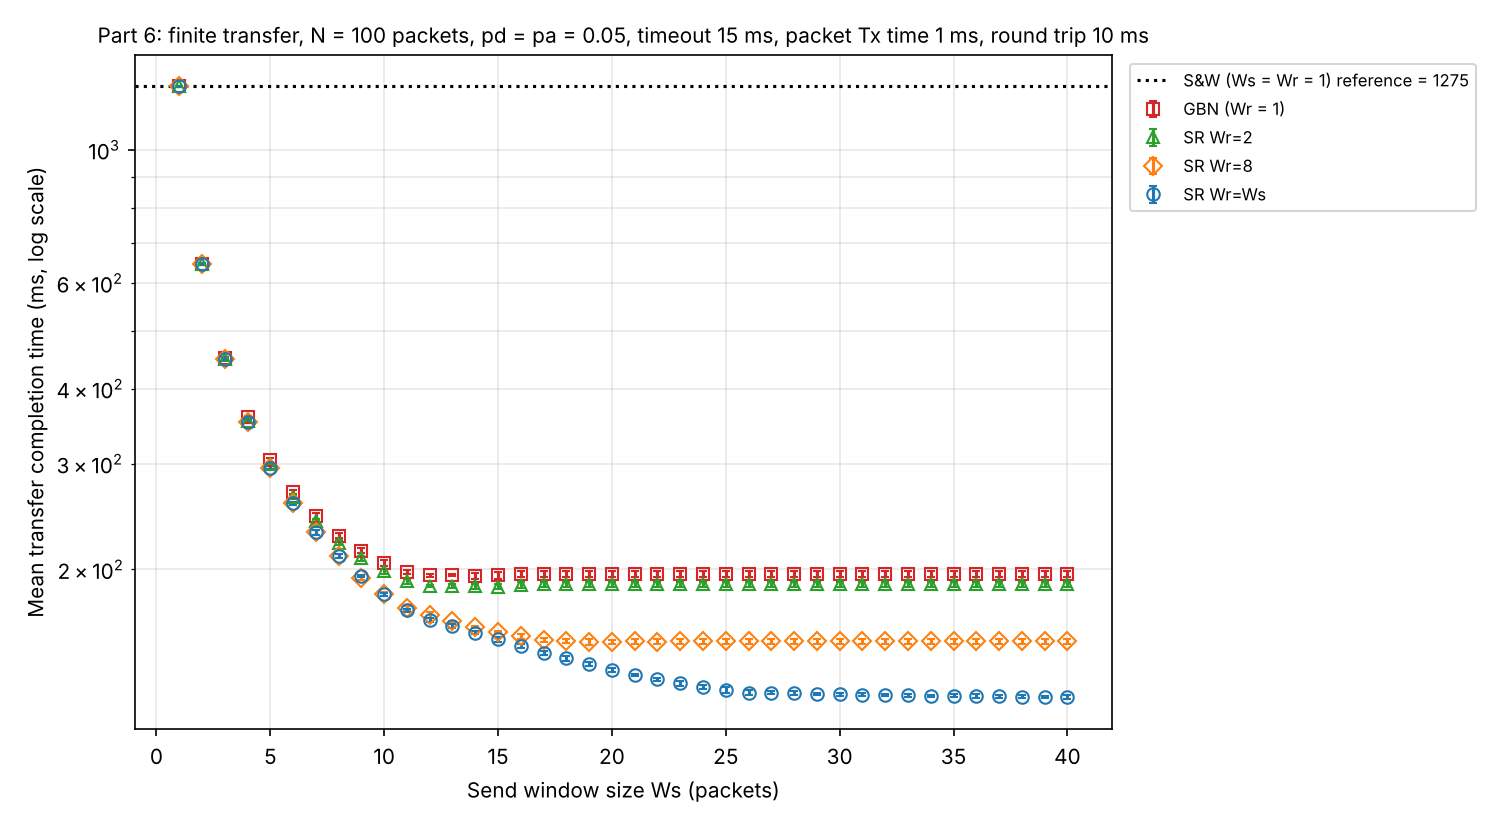

Source data for this figure (header and first rows):
curve, ws, wr, pd, pa, timeout, number_of_packets, seed, efficiency, attempts_per_packet, completion_time
S&W, 1, 1, 0.05, 0.05, 15, 100, 400000000, 0.07828, 1.113, 1280
S&W, 1, 1, 0.05, 0.05, 15, 100, 333333, 0.07858, 1.109, 1275
S&W, 1, 1, 0.05, 0.05, 15, 100, 222222, 0.07877, 1.107, 1271
S&W, 1, 1, 0.05, 0.05, 15, 100, 44444, 0.07865, 1.109, 1274
GBN, 1, 1, 0.05, 0.05, 15, 100, 400000000, 0.07828, 1.113, 1280
GBN, 1, 1, 0.05, 0.05, 15, 100, 333333, 0.07858, 1.109, 1275
GBN, 1, 1, 0.05, 0.05, 15, 100, 222222, 0.07877, 1.107, 1271
GBN, 1, 1, 0.05, 0.05, 15, 100, 44444, 0.07865, 1.109, 1274
SR Wr=2, 1, 2, 0.05, 0.05, 15, 100, 400000000, 0.07828, 1.113, 1280
SR Wr=2, 1, 2, 0.05, 0.05, 15, 100, 333333, 0.07858, 1.109, 1275
SR Wr=2, 1, 2, 0.05, 0.05, 15, 100, 222222, 0.07877, 1.107, 1271
SR Wr=2, 1, 2, 0.05, 0.05, 15, 100, 44444, 0.07865, 1.109, 1274
SR Wr=8, 1, 8, 0.05, 0.05, 15, 100, 400000000, 0.07828, 1.113, 1280
SR Wr=8, 1, 8, 0.05, 0.05, 15, 100, 333333, 0.07858, 1.109, 1275
SR Wr=8, 1, 8, 0.05, 0.05, 15, 100, 222222, 0.07877, 1.107, 1271
SR Wr=8, 1, 8, 0.05, 0.05, 15, 100, 44444, 0.07865, 1.109, 1274
SR Wr=Ws, 1, 1, 0.05, 0.05, 15, 100, 400000000, 0.07828, 1.113, 1280
SR Wr=Ws, 1, 1, 0.05, 0.05, 15, 100, 333333, 0.07858, 1.109, 1275
SR Wr=Ws, 1, 1, 0.05, 0.05, 15, 100, 222222, 0.07877, 1.107, 1271
SR Wr=Ws, 1, 1, 0.05, 0.05, 15, 100, 44444, 0.07865, 1.109, 1274
GBN, 2, 1, 0.05, 0.05, 15, 100, 400000000, 0.1547, 1.158, 648.5
GBN, 2, 1, 0.05, 0.05, 15, 100, 333333, 0.1562, 1.148, 641.8
GBN, 2, 1, 0.05, 0.05, 15, 100, 222222, 0.1559, 1.149, 643.1
GBN, 2, 1, 0.05, 0.05, 15, 100, 44444, 0.1556, 1.151, 644.1
SR Wr=2, 2, 2, 0.05, 0.05, 15, 100, 400000000, 0.1548, 1.086, 648.2
SR Wr=2, 2, 2, 0.05, 0.05, 15, 100, 333333, 0.1556, 1.082, 644.6
SR Wr=2, 2, 2, 0.05, 0.05, 15, 100, 222222, 0.1558, 1.082, 643.6
SR Wr=2, 2, 2, 0.05, 0.05, 15, 100, 44444, 0.1561, 1.081, 642.3
SR Wr=8, 2, 8, 0.05, 0.05, 15, 100, 400000000, 0.1548, 1.086, 648.2
SR Wr=8, 2, 8, 0.05, 0.05, 15, 100, 333333, 0.1556, 1.082, 644.6
SR Wr=8, 2, 8, 0.05, 0.05, 15, 100, 222222, 0.1558, 1.082, 643.6
SR Wr=8, 2, 8, 0.05, 0.05, 15, 100, 44444, 0.1561, 1.081, 642.3
SR Wr=Ws, 2, 2, 0.05, 0.05, 15, 100, 400000000, 0.1548, 1.086, 648.2
SR Wr=Ws, 2, 2, 0.05, 0.05, 15, 100, 333333, 0.1556, 1.082, 644.6
SR Wr=Ws, 2, 2, 0.05, 0.05, 15, 100, 222222, 0.1558, 1.082, 643.6
SR Wr=Ws, 2, 2, 0.05, 0.05, 15, 100, 44444, 0.1561, 1.081, 642.3
GBN, 3, 1, 0.05, 0.05, 15, 100, 400000000, 0.2228, 1.205, 451.5
GBN, 3, 1, 0.05, 0.05, 15, 100, 333333, 0.2243, 1.197, 447.9
GBN, 3, 1, 0.05, 0.05, 15, 100, 222222, 0.2237, 1.192, 449.2
GBN, 3, 1, 0.05, 0.05, 15, 100, 44444, 0.2232, 1.198, 450.1
SR Wr=2, 3, 2, 0.05, 0.05, 15, 100, 400000000, 0.2227, 1.143, 451.3
SR Wr=2, 3, 2, 0.05, 0.05, 15, 100, 333333, 0.2255, 1.133, 445.6
SR Wr=2, 3, 2, 0.05, 0.05, 15, 100, 222222, 0.2243, 1.135, 447.6
SR Wr=2, 3, 2, 0.05, 0.05, 15, 100, 44444, 0.2248, 1.135, 446.8
SR Wr=8, 3, 8, 0.05, 0.05, 15, 100, 400000000, 0.223, 1.076, 451
SR Wr=8, 3, 8, 0.05, 0.05, 15, 100, 333333, 0.2242, 1.074, 448.1
SR Wr=8, 3, 8, 0.05, 0.05, 15, 100, 222222, 0.2238, 1.075, 448.8
SR Wr=8, 3, 8, 0.05, 0.05, 15, 100, 44444, 0.2248, 1.073, 446.8
SR Wr=Ws, 3, 3, 0.05, 0.05, 15, 100, 400000000, 0.223, 1.076, 451
SR Wr=Ws, 3, 3, 0.05, 0.05, 15, 100, 333333, 0.2242, 1.074, 448.1
SR Wr=Ws, 3, 3, 0.05, 0.05, 15, 100, 222222, 0.2238, 1.075, 448.8
SR Wr=Ws, 3, 3, 0.05, 0.05, 15, 100, 44444, 0.2248, 1.073, 446.8
GBN, 4, 1, 0.05, 0.05, 15, 100, 400000000, 0.2793, 1.257, 360.9
GBN, 4, 1, 0.05, 0.05, 15, 100, 333333, 0.2821, 1.245, 357.6
GBN, 4, 1, 0.05, 0.05, 15, 100, 222222, 0.2824, 1.245, 356.4
GBN, 4, 1, 0.05, 0.05, 15, 100, 44444, 0.2816, 1.243, 357.9
SR Wr=2, 4, 2, 0.05, 0.05, 15, 100, 400000000, 0.2829, 1.189, 356.1
SR Wr=2, 4, 2, 0.05, 0.05, 15, 100, 333333, 0.2862, 1.181, 352.1
SR Wr=2, 4, 2, 0.05, 0.05, 15, 100, 222222, 0.2854, 1.182, 352.5
SR Wr=2, 4, 2, 0.05, 0.05, 15, 100, 44444, 0.2856, 1.183, 352.6
... 584 more rows
